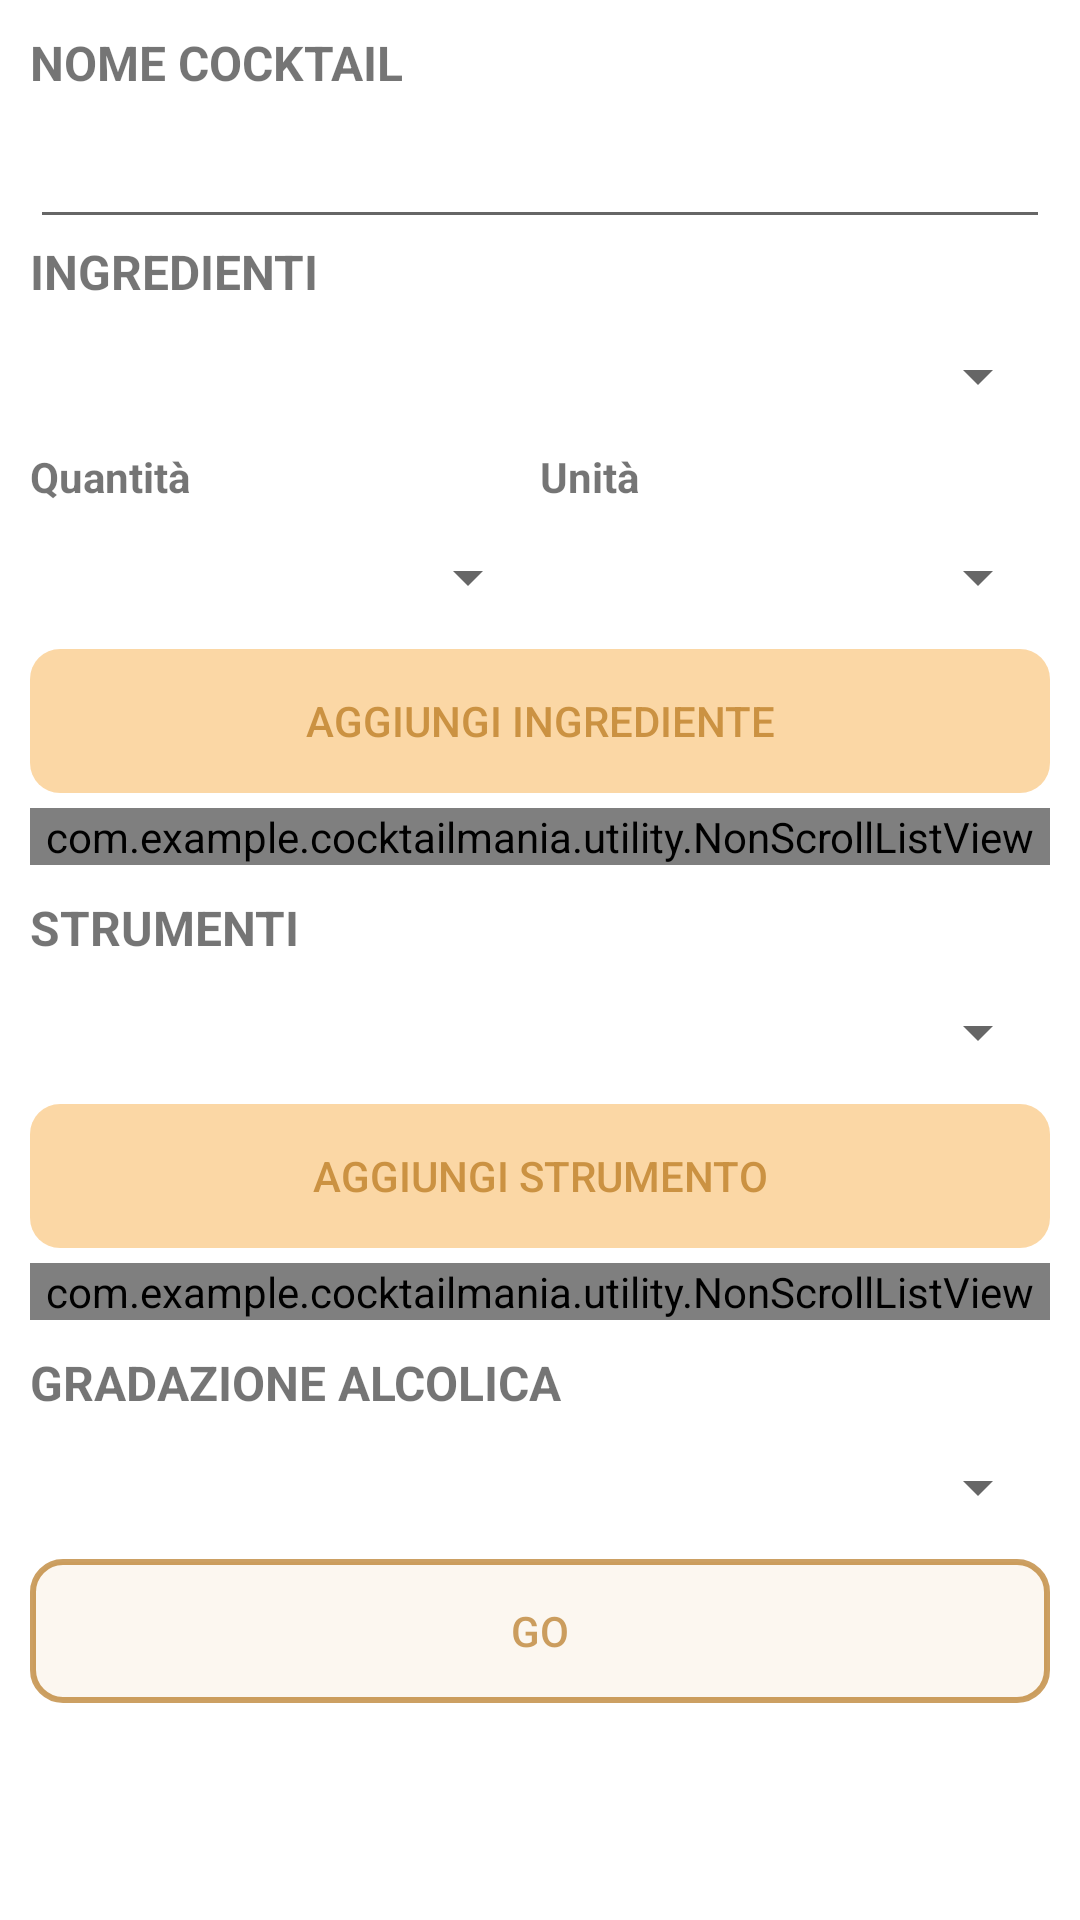

Android layout source for this screen:
<!-- AndroidManifest.xml: application theme Theme.CocktailMania -->
<!-- res/layout/activity_my_cocktail.xml -->
<?xml version="1.0" encoding="utf-8"?>
<ScrollView xmlns:android="http://schemas.android.com/apk/res/android"
    xmlns:tools="http://schemas.android.com/tools"
    android:layout_width="match_parent"
    android:layout_height="match_parent"
    android:padding="10dp"
    tools:context=".book.MyCocktail">

    <LinearLayout
        android:layout_width="match_parent"
        android:layout_height="wrap_content"
        android:orientation="vertical">

        <TextView
            android:layout_width="match_parent"
            android:layout_height="wrap_content"
            android:labelFor="@id/cktName"
            android:text="@string/nomeMyCkt"
            android:textSize="16sp"
            android:textStyle="bold" />

        <EditText
            android:id="@+id/cktName"
            android:layout_width="match_parent"
            android:layout_height="wrap_content"
            android:autofillHints="name"
            android:inputType="text"
            android:minHeight="48dp" />

        
        <TextView
            android:layout_width="match_parent"
            android:layout_height="wrap_content"
            android:labelFor="@id/IngSpinner"
            android:text="@string/ingredientiMyCkt"
            android:textSize="16sp"
            android:textStyle="bold" />

        <Spinner
            android:id="@+id/IngSpinner"
            android:layout_width="match_parent"
            android:layout_height="wrap_content"
            android:minHeight="48dp" />

        <LinearLayout
            android:layout_width="match_parent"
            android:layout_height="match_parent"
            android:baselineAligned="false"
            android:orientation="horizontal">

            <LinearLayout
                android:layout_width="match_parent"
                android:layout_height="match_parent"
                android:layout_weight="1"
                android:orientation="vertical">

                <TextView
                    android:id="@+id/labelQuantita"
                    android:layout_width="match_parent"
                    android:layout_height="wrap_content"
                    android:labelFor="@id/QuantitaSpinner"
                    android:text="@string/quantita"
                    android:textStyle="bold" />

                <Spinner
                    android:id="@+id/QuantitaSpinner"
                    android:layout_width="match_parent"
                    android:layout_height="48dp" />
            </LinearLayout>

            <LinearLayout
                android:layout_width="match_parent"
                android:layout_height="match_parent"
                android:layout_weight="1"
                android:orientation="vertical">

                <TextView
                    android:id="@+id/UnitaLabel"
                    android:layout_width="match_parent"
                    android:layout_height="wrap_content"
                    android:labelFor="@id/UnitaSpinner"
                    android:text="@string/unità"
                    android:textStyle="bold" />

                <Spinner
                    android:id="@+id/UnitaSpinner"
                    android:layout_width="match_parent"
                    android:layout_height="48dp" />
            </LinearLayout>

        </LinearLayout>

        <LinearLayout
            android:layout_width="match_parent"
            android:layout_height="match_parent"
            android:orientation="horizontal">

            <androidx.appcompat.widget.AppCompatButton
                android:id="@+id/AddIng"
                android:layout_width="0dp"
                android:layout_height="wrap_content"
                android:layout_weight="1"
                android:background="@drawable/my_add_button"
                android:text="@string/aggiungi_ingrediente"
                android:textColor="@color/text_add_button" />

        </LinearLayout>

        <com.example.cocktailmania.utility.NonScrollListView
            android:id="@+id/MyIngList"
            android:layout_width="match_parent"
            android:layout_height="match_parent"
            android:layout_marginTop="5dp"
            android:divider="#00000000"
            android:dividerHeight="2dp"/>

        <TextView
            android:layout_width="match_parent"
            android:layout_height="wrap_content"
            android:layout_marginTop="10dp"
            android:labelFor="@id/StrumSpinner"
            android:text="@string/strumentiMyCkt"
            android:textSize="16sp"
            android:textStyle="bold" />

        <Spinner
            android:id="@+id/StrumSpinner"
            android:layout_width="match_parent"
            android:layout_height="wrap_content"
            android:minHeight="48dp" />

        <LinearLayout
            android:layout_width="match_parent"
            android:layout_height="match_parent"
            android:orientation="horizontal">

            <androidx.appcompat.widget.AppCompatButton
                android:id="@+id/AddStrum"
                android:layout_width="0dp"
                android:layout_height="wrap_content"
                android:layout_weight="1"
                android:background="@drawable/my_add_button"
                android:text="@string/aggiungi_strumento"
                android:textColor="@color/text_add_button" />

        </LinearLayout>

        <com.example.cocktailmania.utility.NonScrollListView
            android:id="@+id/MyStrumList"
            android:layout_width="match_parent"
            android:layout_height="match_parent"
            android:layout_marginTop="5dp"
            android:divider="#00000000"
            android:dividerHeight="2dp"/>

        <TextView
            android:layout_width="match_parent"
            android:layout_height="wrap_content"
            android:layout_marginTop="10dp"
            android:labelFor="@id/GradeSpinner"
            android:text="@string/gradazione_alcolicaMaius"
            android:textSize="16sp"
            android:textStyle="bold" />

        <Spinner
            android:id="@+id/GradeSpinner"
            android:layout_width="match_parent"
            android:layout_height="wrap_content"
            android:minHeight="48dp" />

        <androidx.appcompat.widget.AppCompatButton
            android:id="@+id/AfterButton"
            android:layout_width="match_parent"
            android:layout_height="wrap_content"
            android:background="@drawable/my_go_button"
            android:text="@string/go"
            android:textColor="@color/text_go_button" />

    </LinearLayout>
</ScrollView>
<!-- resources referenced by this layout -->
<resources>
  <color name="text_add_button">#A3AF6B0B</color>
  <color name="text_go_button">#A3AF6B0B</color>
  <!-- drawable my_add_button (drawable) -->
  <?xml version="1.0" encoding="utf-8"?>
  <shape xmlns:android="http://schemas.android.com/apk/res/android">
      <stroke
          android:width="0dp"
          android:color="@color/black" />
      <gradient
          android:angle="225"
          android:endColor="@color/add_button"
          android:startColor="@color/add_button" />
      <corners
          android:bottomLeftRadius="10dp"
          android:bottomRightRadius="10dp"
          android:topLeftRadius="10dp"
          android:topRightRadius="10dp" />
  </shape>
  <!-- drawable my_go_button (drawable) -->
  <?xml version="1.0" encoding="utf-8"?>
  <shape xmlns:android="http://schemas.android.com/apk/res/android">
      <stroke
          android:width="2dp"
          android:color="@color/border_go_button" />
      <gradient
          android:angle="225"
          android:endColor="@color/go_button"
          android:startColor="@color/go_button" />
      <corners
          android:bottomLeftRadius="10dp"
          android:bottomRightRadius="10dp"
          android:topLeftRadius="10dp"
          android:topRightRadius="10dp" />
  </shape>
  <!-- drawable origin_custom_shape (drawable) -->
  <?xml version="1.0" encoding="utf-8"?>
  <shape xmlns:android="http://schemas.android.com/apk/res/android"
      android:shape="rectangle">
      <stroke
          android:width="1dp"
          android:color="@color/border_color" />
      <gradient android:angle="270" />
      <corners
          android:bottomLeftRadius="25dp"
          android:bottomRightRadius="25dp"
          android:topLeftRadius="25dp"
          android:topRightRadius="25dp" />
  </shape>
  <string name="aggiungi_ingrediente">Aggiungi Ingrediente</string>
  <string name="aggiungi_strumento">Aggiungi Strumento</string>
  <string name="go">GO</string>
  <string name="gradazione_alcolicaMaius">GRADAZIONE ALCOLICA</string>
  <string name="imageMyCkt">IMAGE</string>
  <string name="ingredientiMyCkt">INGREDIENTI</string>
  <string name="nomeMyCkt">NOME COCKTAIL</string>
  <string name="quantita">Quantità</string>
  <string name="strumentiMyCkt">STRUMENTI</string>
  <style name="Theme.CocktailMania" parent="Theme.MaterialComponents.DayNight.DarkActionBar">
          
          <item name="colorPrimary">@color/orange</item>
          <item name="colorPrimaryVariant">@color/dark_orange</item>
          <item name="colorOnPrimary">@color/white</item>
          
          <item name="colorSecondary">@color/loading</item>
          <item name="colorSecondaryVariant">@color/teal_700</item>
          <item name="colorOnSecondary">@color/black</item>
          
          <item name="android:statusBarColor" tools:targetApi="l">?attr/colorPrimaryVariant</item>
      </style>
  <color name="black">#FF000000</color>
  <color name="add_button">#A3F9C172</color>
  <color name="border_go_button">#A3AF6B0B</color>
  <color name="go_button">#A3FBF3E7</color>
  <color name="border_color">#FF000000</color>
  <color name="orange">#FB6B3D</color>
  <color name="dark_orange">#AE2A00</color>
  <color name="white">#FFFFFFFF</color>
  <color name="loading">#9BBDBC</color>
  <color name="teal_700">#FF018786</color>
</resources>
